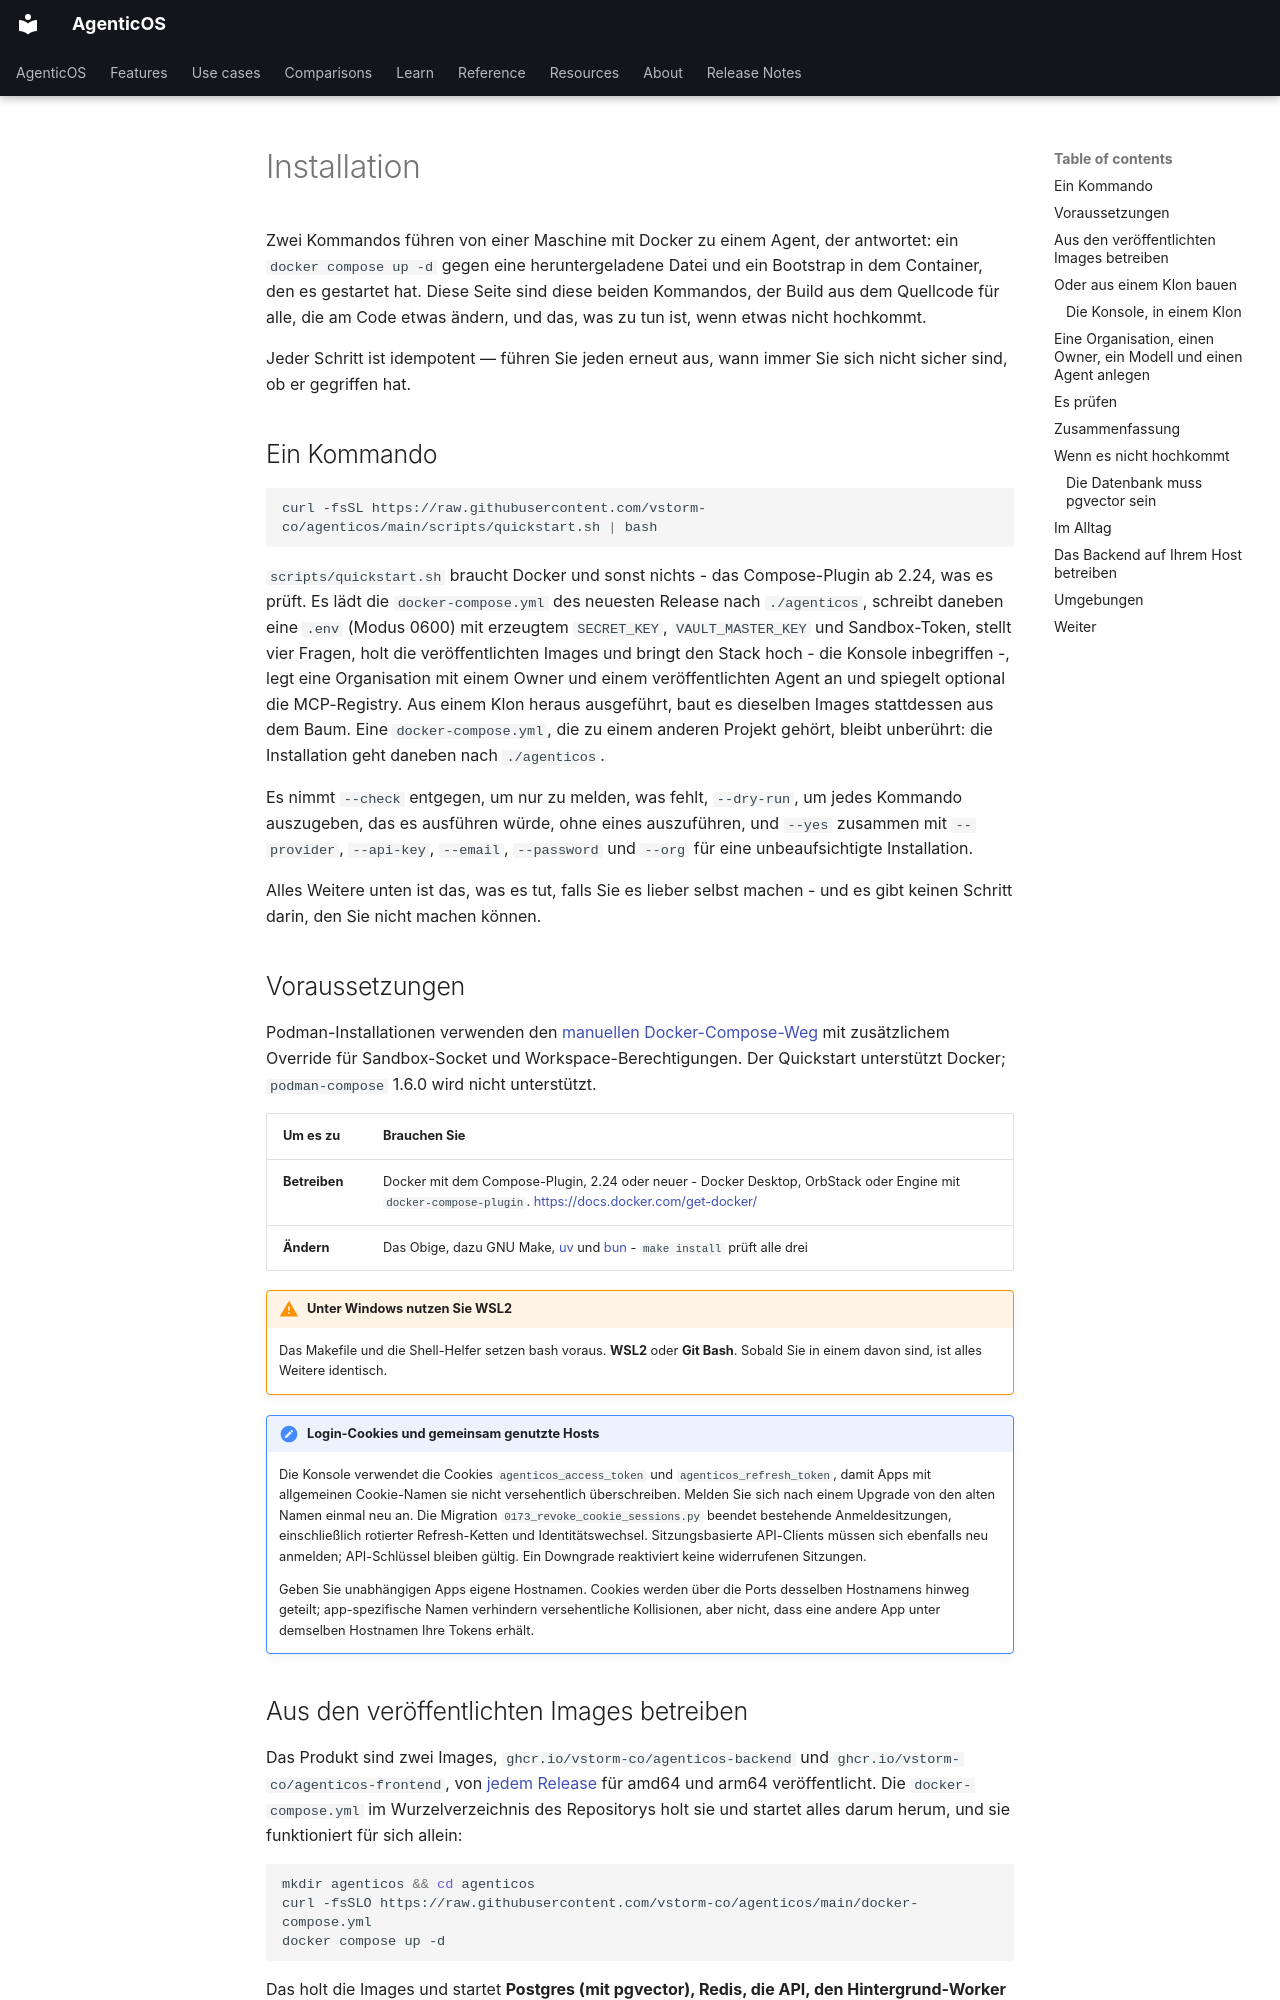

repository: vstorm-co/agenticos · page: install.de/index.html · generator: mkdocs

---
source_sha: "3e5746cd74c2"
---

# Installation { #install }

Zwei Kommandos führen von einer Maschine mit Docker zu einem Agent, der
antwortet: ein `docker compose up -d` gegen eine heruntergeladene Datei und ein
Bootstrap in dem Container, den es gestartet hat. Diese Seite sind diese beiden
Kommandos, der Build aus dem Quellcode für alle, die am Code etwas ändern, und
das, was zu tun ist, wenn etwas nicht hochkommt.

Jeder Schritt ist idempotent — führen Sie jeden erneut aus, wann immer Sie sich
nicht sicher sind, ob er gegriffen hat.

## Ein Kommando { #one-command }

```bash
curl -fsSL https://raw.githubusercontent.com/vstorm-co/agenticos/main/scripts/quickstart.sh | bash
```

`scripts/quickstart.sh` braucht Docker und sonst nichts - das Compose-Plugin ab
2.24, was es prüft. Es lädt die `docker-compose.yml` des neuesten Release nach
`./agenticos`, schreibt daneben eine `.env` (Modus 0600) mit erzeugtem
`SECRET_KEY`, `VAULT_MASTER_KEY` und Sandbox-Token, stellt vier Fragen, holt die
veröffentlichten Images und bringt den Stack hoch - die Konsole inbegriffen -,
legt eine Organisation mit einem Owner und einem veröffentlichten Agent an und
spiegelt optional die MCP-Registry. Aus einem Klon heraus ausgeführt, baut es
dieselben Images stattdessen aus dem Baum. Eine `docker-compose.yml`, die zu
einem anderen Projekt gehört, bleibt unberührt: die Installation geht daneben
nach `./agenticos`.

Es nimmt `--check` entgegen, um nur zu melden, was fehlt, `--dry-run`, um jedes
Kommando auszugeben, das es ausführen würde, ohne eines auszuführen, und `--yes`
zusammen mit `--provider`, `--api-key`, `--email`, `--password` und `--org` für
eine unbeaufsichtigte Installation.

Alles Weitere unten ist das, was es tut, falls Sie es lieber selbst machen - und
es gibt keinen Schritt darin, den Sie nicht machen können.

## Voraussetzungen { #requirements }

Podman-Installationen verwenden den [manuellen Docker-Compose-Weg](deploy.md#podman-support)
mit zusätzlichem Override für Sandbox-Socket und Workspace-Berechtigungen. Der
Quickstart unterstützt Docker; `podman-compose` 1.6.0 wird nicht unterstützt.

| Um es zu | Brauchen Sie |
|---|---|
| **Betreiben** | Docker mit dem Compose-Plugin, 2.24 oder neuer - Docker Desktop, OrbStack oder Engine mit `docker-compose-plugin`. <https://docs.docker.com/get-docker/> |
| **Ändern** | Das Obige, dazu GNU Make, [uv](https://docs.astral.sh/uv/) und [bun](https://bun.sh) - `make install` prüft alle drei |

!!! warning "Unter Windows nutzen Sie WSL2"

    Das Makefile und die Shell-Helfer setzen bash voraus. **WSL2** oder **Git Bash**.
    Sobald Sie in einem davon sind, ist alles Weitere identisch.

!!! note "Login-Cookies und gemeinsam genutzte Hosts"

    Die Konsole verwendet die Cookies `agenticos_access_token` und
    `agenticos_refresh_token`, damit Apps mit allgemeinen Cookie-Namen sie nicht
    versehentlich überschreiben. Melden Sie sich nach einem Upgrade von den alten
    Namen einmal neu an. Die Migration `0173_revoke_cookie_sessions.py` beendet
    bestehende Anmeldesitzungen, einschließlich rotierter Refresh-Ketten und
    Identitätswechsel. Sitzungsbasierte API-Clients müssen sich ebenfalls neu
    anmelden; API-Schlüssel bleiben gültig. Ein Downgrade reaktiviert keine
    widerrufenen Sitzungen.

    Geben Sie unabhängigen Apps eigene Hostnamen. Cookies werden über die Ports
    desselben Hostnamens hinweg geteilt; app-spezifische Namen verhindern
    versehentliche Kollisionen, aber nicht, dass eine andere App unter demselben
    Hostnamen Ihre Tokens erhält.
